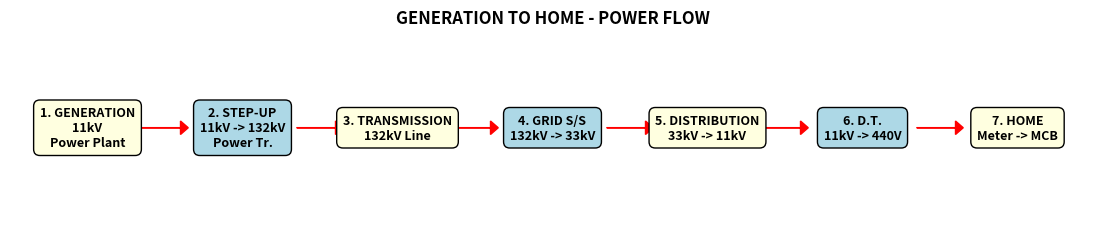

Source code (Python):
# generate_workflow.py - Generation to Home SLD
import matplotlib.pyplot as plt

stages = [
    "1. GENERATION\n11kV\nPower Plant",
    "2. STEP-UP\n11kV -> 132kV\nPower Tr.",
    "3. TRANSMISSION\n132kV Line",
    "4. GRID S/S\n132kV -> 33kV",
    "5. DISTRIBUTION\n33kV -> 11kV",
    "6. D.T.\n11kV -> 440V",
    "7. HOME\nMeter -> MCB"
]

fig, ax = plt.subplots(figsize=(14, 2.5))
for i, stage in enumerate(stages):
    color = "lightyellow" if i%2==0 else "lightblue"
    ax.text(i*2, 0.5, stage, ha='center', va='center', bbox=dict(boxstyle="round,pad=0.5", facecolor=color), fontsize=9, fontweight='bold')
    if i < len(stages)-1:
        ax.arrow(i*2+0.7, 0.5, 0.5, 0, head_width=0.07, head_length=0.1, fc='red', ec='red')

ax.set_xlim(-1, 13)
ax.set_ylim(0, 1)
ax.axis('off')
plt.title("GENERATION TO HOME - POWER FLOW", fontweight='bold')
plt.savefig("generation_to_home_workflow.png", dpi=300, bbox_inches='tight')
print("Done")
